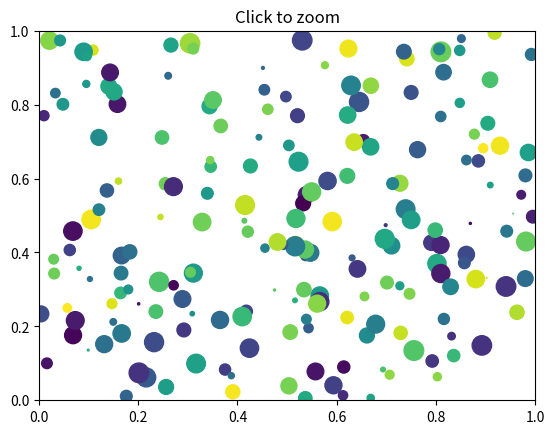

The script that saved this image:
from matplotlib.pyplot import figure, show
import numpy

class ZoomPan:
    def __init__(self):
        self.press = None
        self.cur_xlim = None
        self.cur_ylim = None
        self.x0 = None
        self.y0 = None
        self.x1 = None
        self.y1 = None
        self.xpress = None
        self.ypress = None


    def zoom_factory(self, ax, base_scale = 2.):
        def zoom(event):
            cur_xlim = ax.get_xlim()
            cur_ylim = ax.get_ylim()

            xdata = event.xdata # get event x location
            ydata = event.ydata # get event y location

            if event.button == 'down':
                # deal with zoom in
                scale_factor = 1 / base_scale
            elif event.button == 'up':
                # deal with zoom out
                scale_factor = base_scale
            else:
                # deal with something that should never happen
                scale_factor = 1
                print(event.button)

            new_width = (cur_xlim[1] - cur_xlim[0]) * scale_factor
            new_height = (cur_ylim[1] - cur_ylim[0]) * scale_factor

            relx = (cur_xlim[1] - xdata)/(cur_xlim[1] - cur_xlim[0])
            rely = (cur_ylim[1] - ydata)/(cur_ylim[1] - cur_ylim[0])

            ax.set_xlim([xdata - new_width * (1-relx), xdata + new_width * (relx)])
            ax.set_ylim([ydata - new_height * (1-rely), ydata + new_height * (rely)])
            ax.figure.canvas.draw()

        fig = ax.get_figure() # get the figure of interest
        fig.canvas.mpl_connect('scroll_event', zoom)

        return zoom

    def pan_factory(self, ax):
        def onPress(event):
            if event.inaxes != ax: return
            self.cur_xlim = ax.get_xlim()
            self.cur_ylim = ax.get_ylim()
            self.press = self.x0, self.y0, event.xdata, event.ydata
            self.x0, self.y0, self.xpress, self.ypress = self.press

        def onRelease(event):
            self.press = None
            ax.figure.canvas.draw()

        def onMotion(event):
            if self.press is None: return
            if event.inaxes != ax: return
            dx = event.xdata - self.xpress
            dy = event.ydata - self.ypress
            self.cur_xlim -= dx
            self.cur_ylim -= dy
            ax.set_xlim(self.cur_xlim)
            ax.set_ylim(self.cur_ylim)

            ax.figure.canvas.draw()

        fig = ax.get_figure() # get the figure of interest

        # attach the call back
        fig.canvas.mpl_connect('button_press_event',onPress)
        fig.canvas.mpl_connect('button_release_event',onRelease)
        fig.canvas.mpl_connect('motion_notify_event',onMotion)

        #return the function
        return onMotion


fig = figure()

ax = fig.add_subplot(111, xlim=(0,1), ylim=(0,1), autoscale_on=False)

ax.set_title('Click to zoom')
x,y,s,c = numpy.random.rand(4,200)
s *= 200

ax.scatter(x,y,s,c)
scale = 1.1
zp = ZoomPan()
figZoom = zp.zoom_factory(ax, base_scale = scale)
figPan = zp.pan_factory(ax)
show()